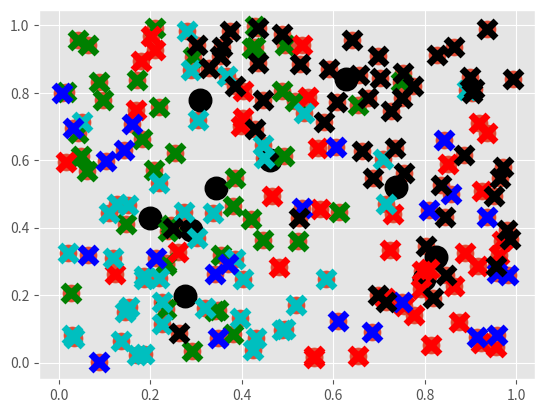

The matplotlib source for this figure:
'''
[redacted]
date        :   2020/2/29
description :   week 5 homework, k-means implementation in python
'''
# Importing the required libraries
import random
import matplotlib.pyplot as plt
from matplotlib import style

style.use('ggplot')
import numpy as np

a = range(0, 100, 1)
b = random.sample(a, 100)
c = random.sample(a, 100)

# Dummy data
X = np.random.randn(100, 2, 2) # 100 random points set in range[0, 1]
X = np.random.rand(100, 2, 2) # 100 random points set in range[0, 1], standard normalize distribute
'''
X = np.array([[1, 2],
              [1.5, 1.8],
              [5, 8],
              [8, 8],
              [1, 0.6],
              [9, 11],
              [1, 3],
              [8, 9],
              [0, 3],
              [5, 4],
              [6, 4],
              [1, 2],
              [2, 4],
              [11, 5],
              [2.56, 5.6],
              [2, 2],
              [1.8, 1.8],
              [8, 8],
              [5, 5],
              [0.6, 0.6],
              [11, 11],
              [3, 3],
              [9, 9], ])
'''

# Plot of the Dummy Data
plt.scatter(X[:, 0], X[:, 1], s=150)
plt.show()

# Defining the colors that can be used in plots
colors = ["g", "r", "c", "b", "k"]


# Defination of the class K_Means
# Using this class we are implementing all the steps required
# to be performed to generate a k-means model
class K_Means:
    def __init__(self, k=5, tol=0.001, max_iter=300):
        self.k = k
        self.tol = tol
        self.max_iter = max_iter

        # Function to fit the dummy mode on to the model

    def fit(self, data):

        self.centroids = {}

        for i in range(self.k):
            self.centroids[i] = data[i]

        for i in range(self.max_iter):
            self.classifications = {}

            for i in range(self.k):
                self.classifications[i] = []

            for featureset in data:
                distances = [np.linalg.norm(featureset - self.centroids[centroid]) for centroid in self.centroids]
                classification = distances.index(min(distances))
                self.classifications[classification].append(featureset)

            prev_centroids = dict(self.centroids)

            for classification in self.classifications:
                self.centroids[classification] = np.average(self.classifications[classification], axis=0)

            optimized = True

            for c in self.centroids:
                original_centroid = prev_centroids[c]
                current_centroid = self.centroids[c]
                if np.sum((current_centroid - original_centroid) / original_centroid * 100.0) > self.tol:
                    np.sum((current_centroid - original_centroid) / original_centroid * 100.0)
                    optimized = False

            if optimized:
                break

                # Function to generate prediction result

    def predict(self, data):
        distances = [np.linalg.norm(data - self.centroids[centroid]) for centroid in self.centroids]
        classification = distances.index(min(distances))
        return classification


clf = K_Means()
clf.fit(X)

# putting the centroid values on to the plot
for centroid in clf.centroids:
    plt.scatter(clf.centroids[centroid][0], clf.centroids[centroid][1],
                marker="o", color="k", s=150, linewidths=5)

for classification in clf.classifications:
    color = colors[classification]
    for featureset in clf.classifications[classification]:
        plt.scatter(featureset[0], featureset[1], marker="x", color=color, s=150, linewidths=5)

    # Priting the centroid values
for centroid in clf.centroids:
    print(clf.centroids[centroid][0], clf.centroids[centroid][1])

plt.show()
